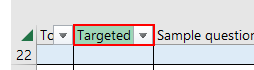
Task: Simulate click and sendwindow message
Workflow: Dictionary

Step 1: get-text from the element in window 'UiPath Advanced Level Certificate.xlsx - Excel' (excel.exe)

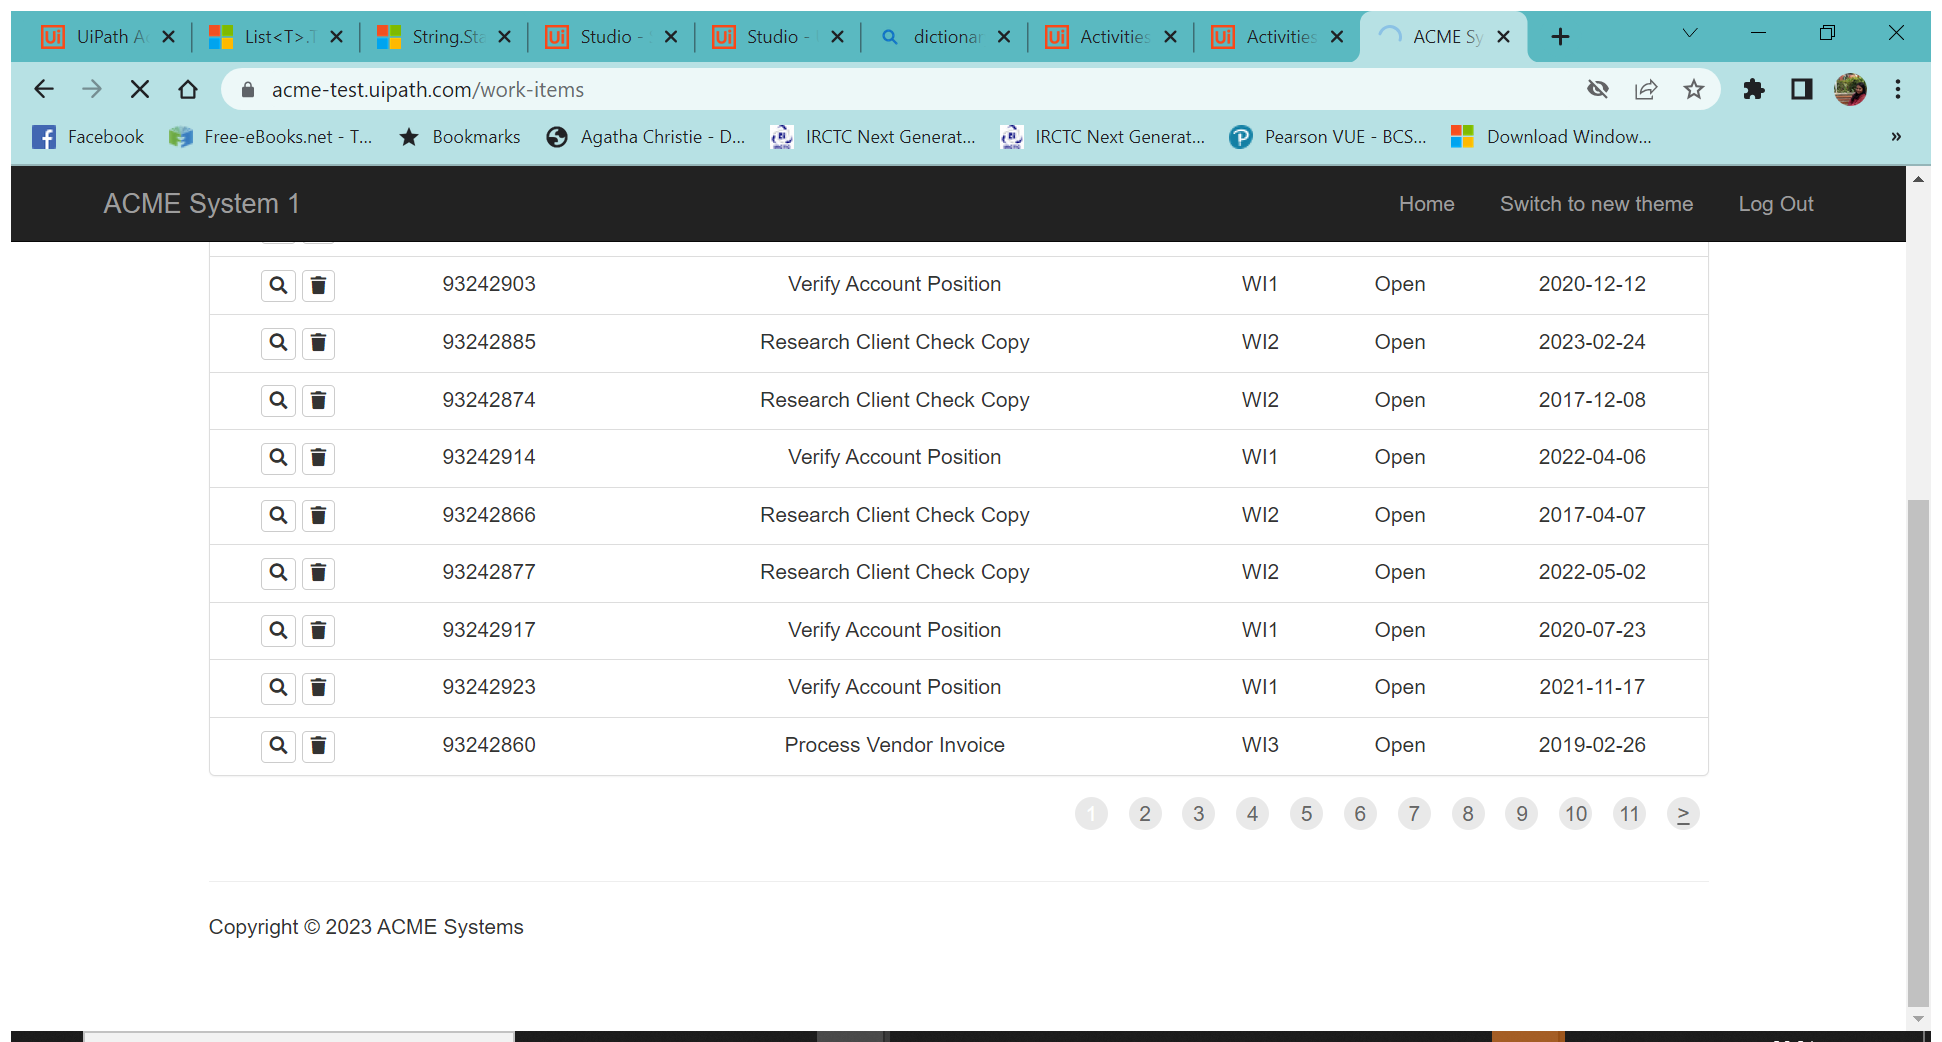
Step 2: Attach Browser 'ACMESyste Page' in window 'ACME System 1 - Work Items' (chrome.exe)

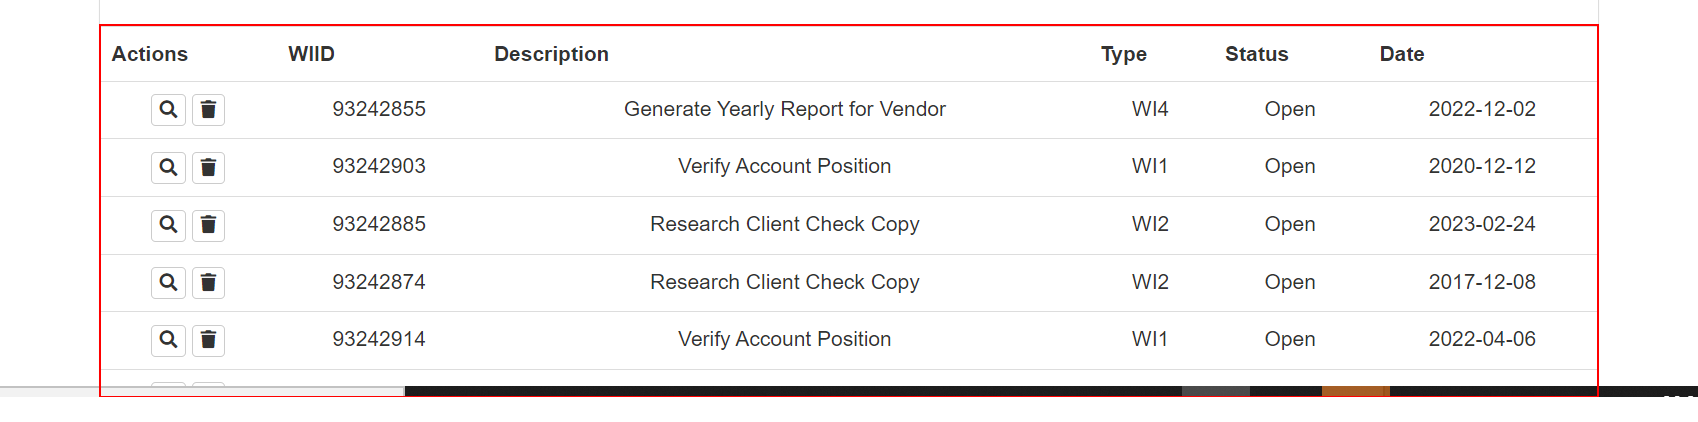
Step 3: get-text from the table